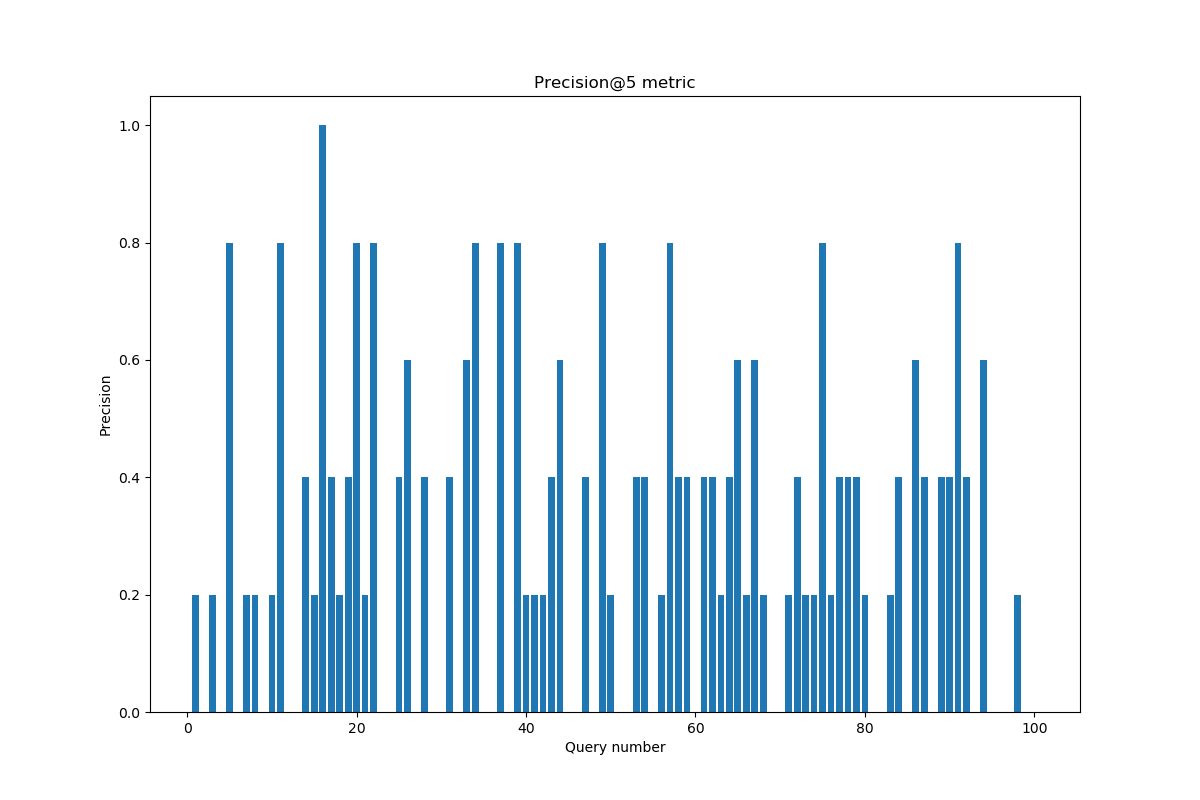

The file beside this chart, header and first rows:
QueryNumber, Precision@5
1, 0.2
2, 0.0
3, 0.2
4, 0.0
5, 0.8
6, 0.0
7, 0.2
8, 0.2
9, 0.0
10, 0.2
11, 0.8
12, 0.0
13, 0.0
14, 0.4
15, 0.2
16, 1.0
17, 0.4
18, 0.2
19, 0.4
20, 0.8
21, 0.2
22, 0.8
23, 0.0
24, 0.0
25, 0.4
26, 0.6
27, 0.0
28, 0.4
29, 0.0
30, 0.0
31, 0.4
32, 0.0
33, 0.6
34, 0.8
35, 0.0
36, 0.0
37, 0.8
38, 0.0
39, 0.8
40, 0.2
41, 0.2
42, 0.2
43, 0.4
44, 0.6
45, 0.0
46, 0.0
47, 0.4
48, 0.0
49, 0.8
50, 0.2
51, 0.0
52, 0.0
53, 0.4
54, 0.4
55, 0.0
56, 0.2
57, 0.8
58, 0.4
59, 0.4
60, 0.0
... 39 more rows
